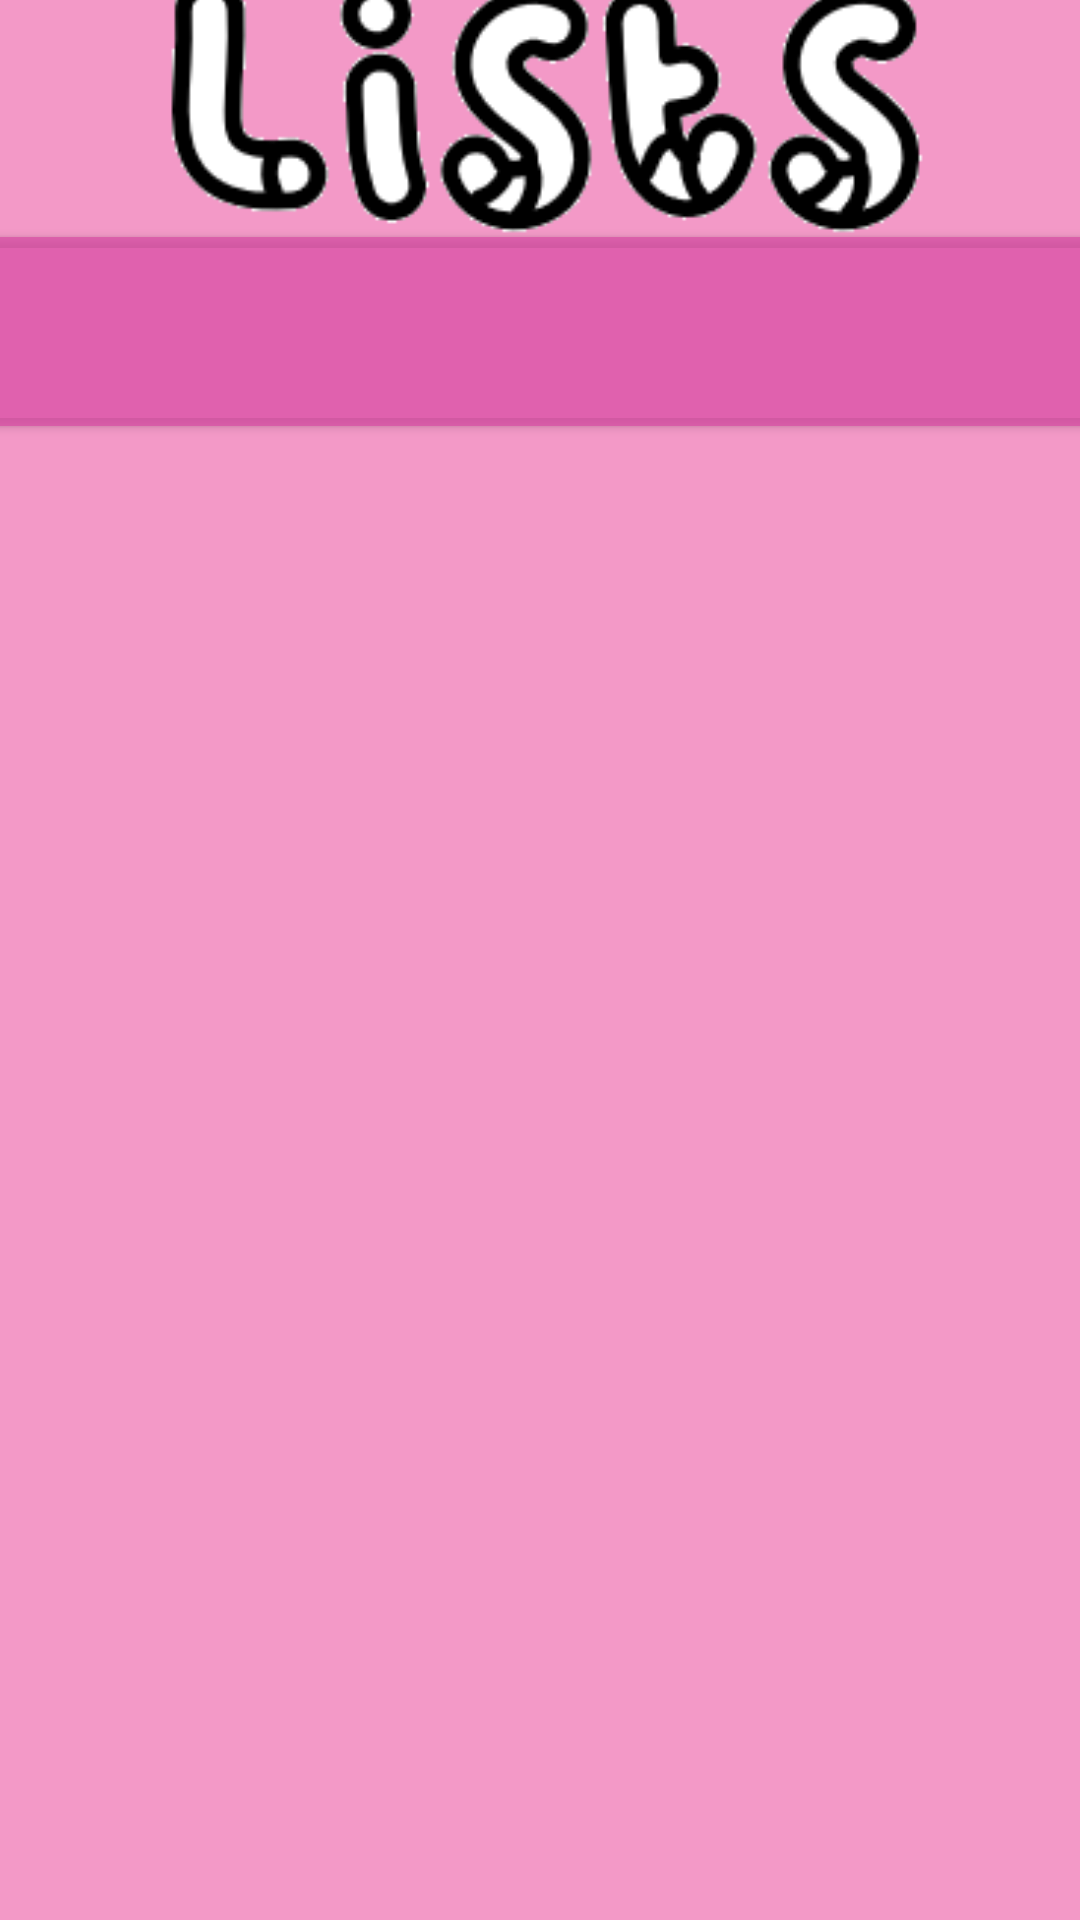

Android layout source for this screen:
<!-- AndroidManifest.xml: application theme Theme.RightMeow -->
<!-- res/layout/activity_lists.xml -->
<?xml version="1.0" encoding="utf-8"?>
<androidx.constraintlayout.widget.ConstraintLayout xmlns:android="http://schemas.android.com/apk/res/android"
    xmlns:app="http://schemas.android.com/apk/res-auto"
    xmlns:tools="http://schemas.android.com/tools"
    android:layout_width="match_parent"
    android:layout_height="match_parent"
    android:background="#F399C7"
    tools:context=".Lists">

    <ImageView
        android:id="@+id/imageView"
        android:layout_width="394dp"
        android:layout_height="123dp"
        android:layout_marginTop="16dp"
        android:layout_marginBottom="590dp"
        app:layout_constraintBottom_toBottomOf="parent"
        app:layout_constraintEnd_toEndOf="parent"
        app:layout_constraintStart_toStartOf="parent"
        app:layout_constraintTop_toTopOf="parent"
        app:srcCompat="@drawable/lists"
        tools:srcCompat="@drawable/lists" />

    <LinearLayout
        android:layout_width="409dp"
        android:layout_height="589dp"
        android:layout_marginStart="1dp"
        android:layout_marginTop="1dp"
        android:layout_marginEnd="1dp"
        android:layout_marginBottom="1dp"
        android:orientation="vertical"
        app:layout_constraintBottom_toBottomOf="parent"
        app:layout_constraintEnd_toEndOf="parent"
        app:layout_constraintStart_toStartOf="parent"
        app:layout_constraintTop_toBottomOf="@+id/imageView">

        <Button
            android:id="@+id/button"
            android:layout_width="match_parent"
            android:layout_height="75dp"

            android:backgroundTint="#AED849A3"
            android:foreground="@drawable/newlist"
            android:onClick="onNewList"
            android:text="Button"
            android:textAlignment="center"
            android:textColor="@android:color/transparent"
            android:textColorHighlight="@android:color/transparent"
            android:textColorHint="@android:color/transparent"
            android:textColorLink="@android:color/transparent"
            app:iconTint="@android:color/transparent"
            app:rippleColor="@android:color/transparent" />

        <Space
            android:layout_width="match_parent"
            android:layout_height="10dp" />

        <androidx.recyclerview.widget.RecyclerView
            android:id="@+id/recyclerViewLists"
            android:layout_width="match_parent"
            android:layout_height="wrap_content"
            android:layout_marginStart="0dp"
            android:layout_marginBottom="-1dp" />
    </LinearLayout>

</androidx.constraintlayout.widget.ConstraintLayout>
<!-- resources referenced by this layout -->
<resources>
  <!-- drawable lists: png bitmap (drawable, 11408 bytes) -->
  <!-- drawable newlist: png bitmap (drawable, 19402 bytes) -->
  <style name="Theme.RightMeow" parent="Base.Theme.RightMeow" />
  <style name="Base.Theme.RightMeow" parent="Theme.Material3.DayNight.NoActionBar">
          
          
      </style>
</resources>
